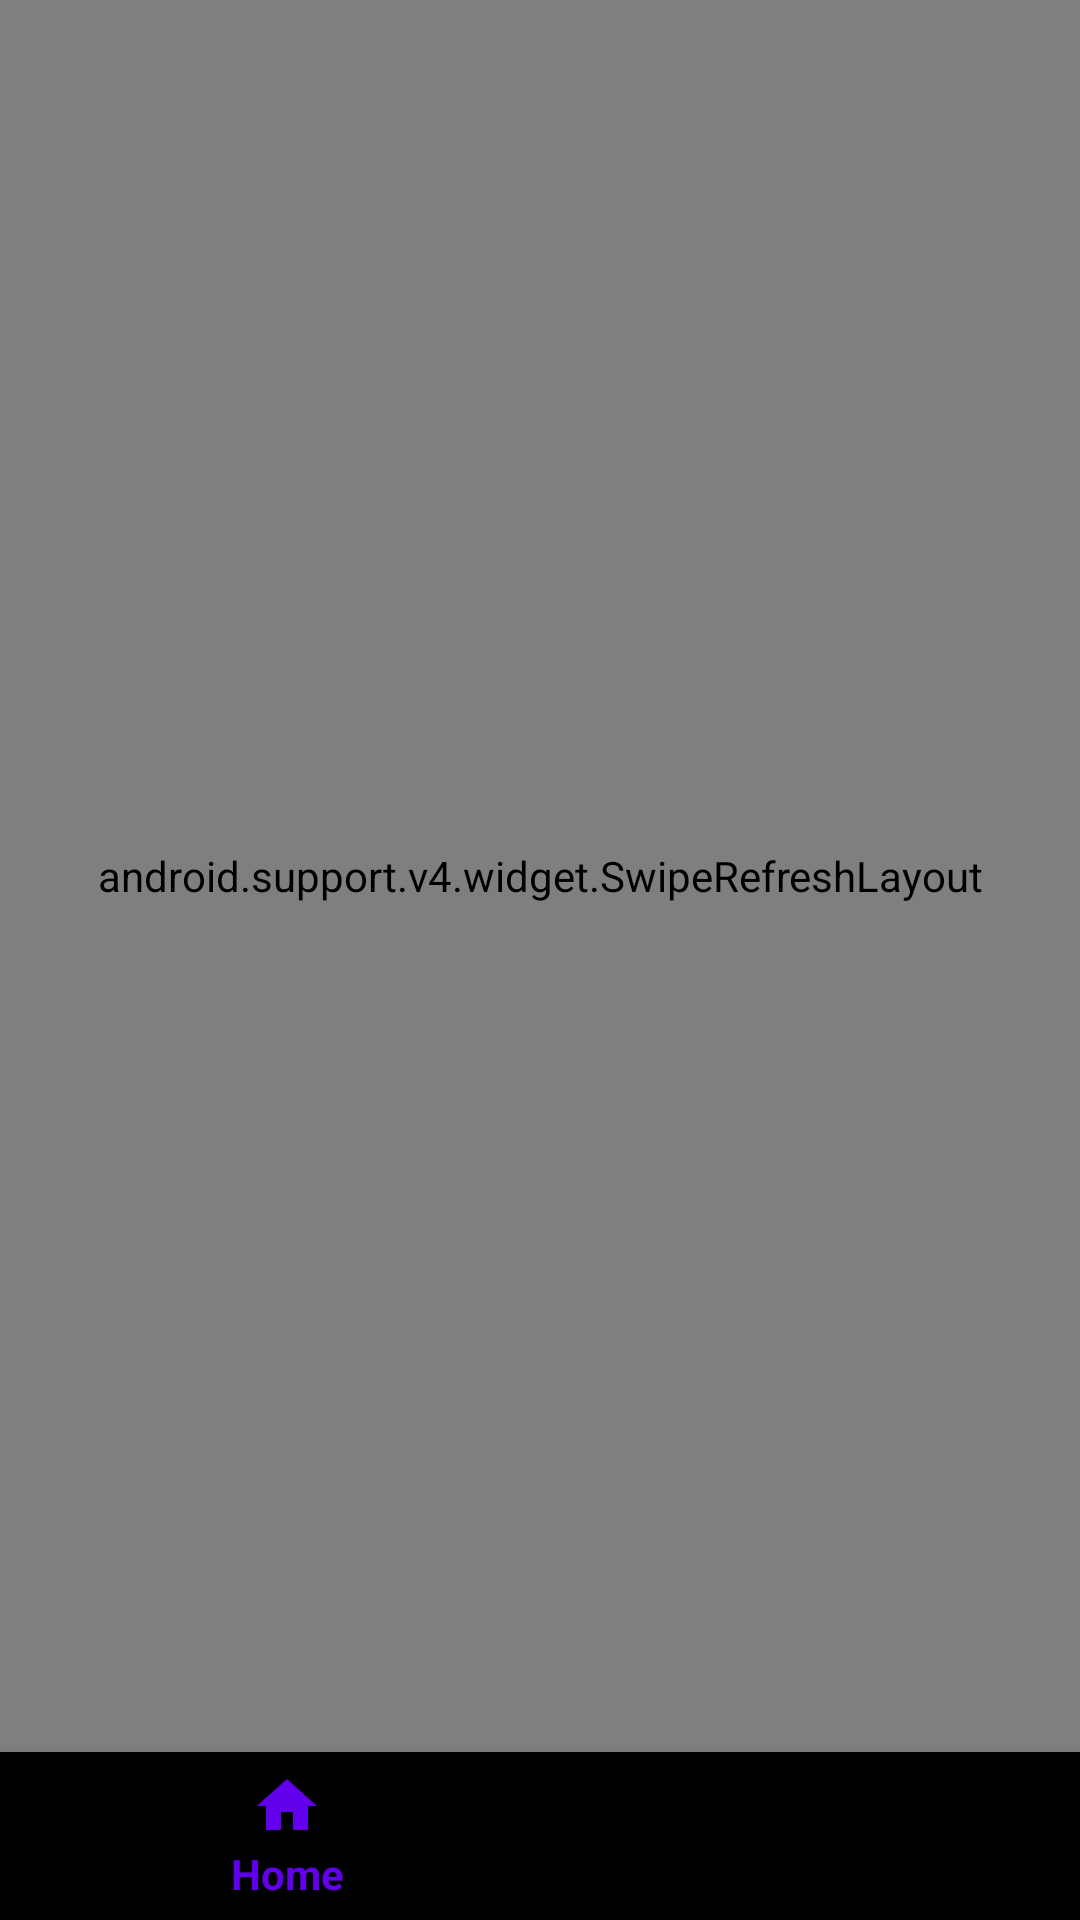

Reconstruct the res/layout file that produces this screen, plus the resources it refers to.
<!-- AndroidManifest.xml: application theme AppTheme -->
<!-- res/layout/activity_main.xml -->
<?xml version="1.0" encoding="utf-8"?>
<LinearLayout xmlns:android="http://schemas.android.com/apk/res/android"
		xmlns:app="http://schemas.android.com/apk/res-auto"
		android:layout_width="wrap_content"
		android:layout_height="match_parent"
		android:orientation="vertical">

	<android.support.v4.widget.SwipeRefreshLayout
			android:id="@+id/swipeToRefreshView"
			android:layout_width="match_parent"
			android:layout_height="0dp"
			android:layout_weight="1">

			<android.support.v7.widget.RecyclerView
					android:id="@+id/beerRecyclerView"
					android:layout_width="match_parent"
					android:layout_height="match_parent" />

	</android.support.v4.widget.SwipeRefreshLayout>

	<android.support.design.widget.BottomNavigationView
			android:id="@+id/navigationView"
			android:layout_width="match_parent"
			android:layout_height="wrap_content"
			android:saveEnabled="false"
			app:menu="@menu/navigation_menu" />

</LinearLayout>
<!-- resources referenced by this layout -->
<resources>
  <style name="AppTheme" parent="Theme.AppCompat.Light.DarkActionBar">
  		<item name="colorPrimary">@color/colorPrimary</item>
  		<item name="colorPrimaryDark">@color/colorPrimaryDark</item>
  		<item name="colorAccent">@color/colorAccent</item>
  	</style>
  <!-- not gathered from this repository: default colours our renderer supplied (Android Studio template values) -->
  <color name="colorPrimary">#FF6200EE</color>
  <color name="colorPrimaryDark">#FF3700B3</color>
  <color name="colorAccent">#FF03DAC5</color>
</resources>
